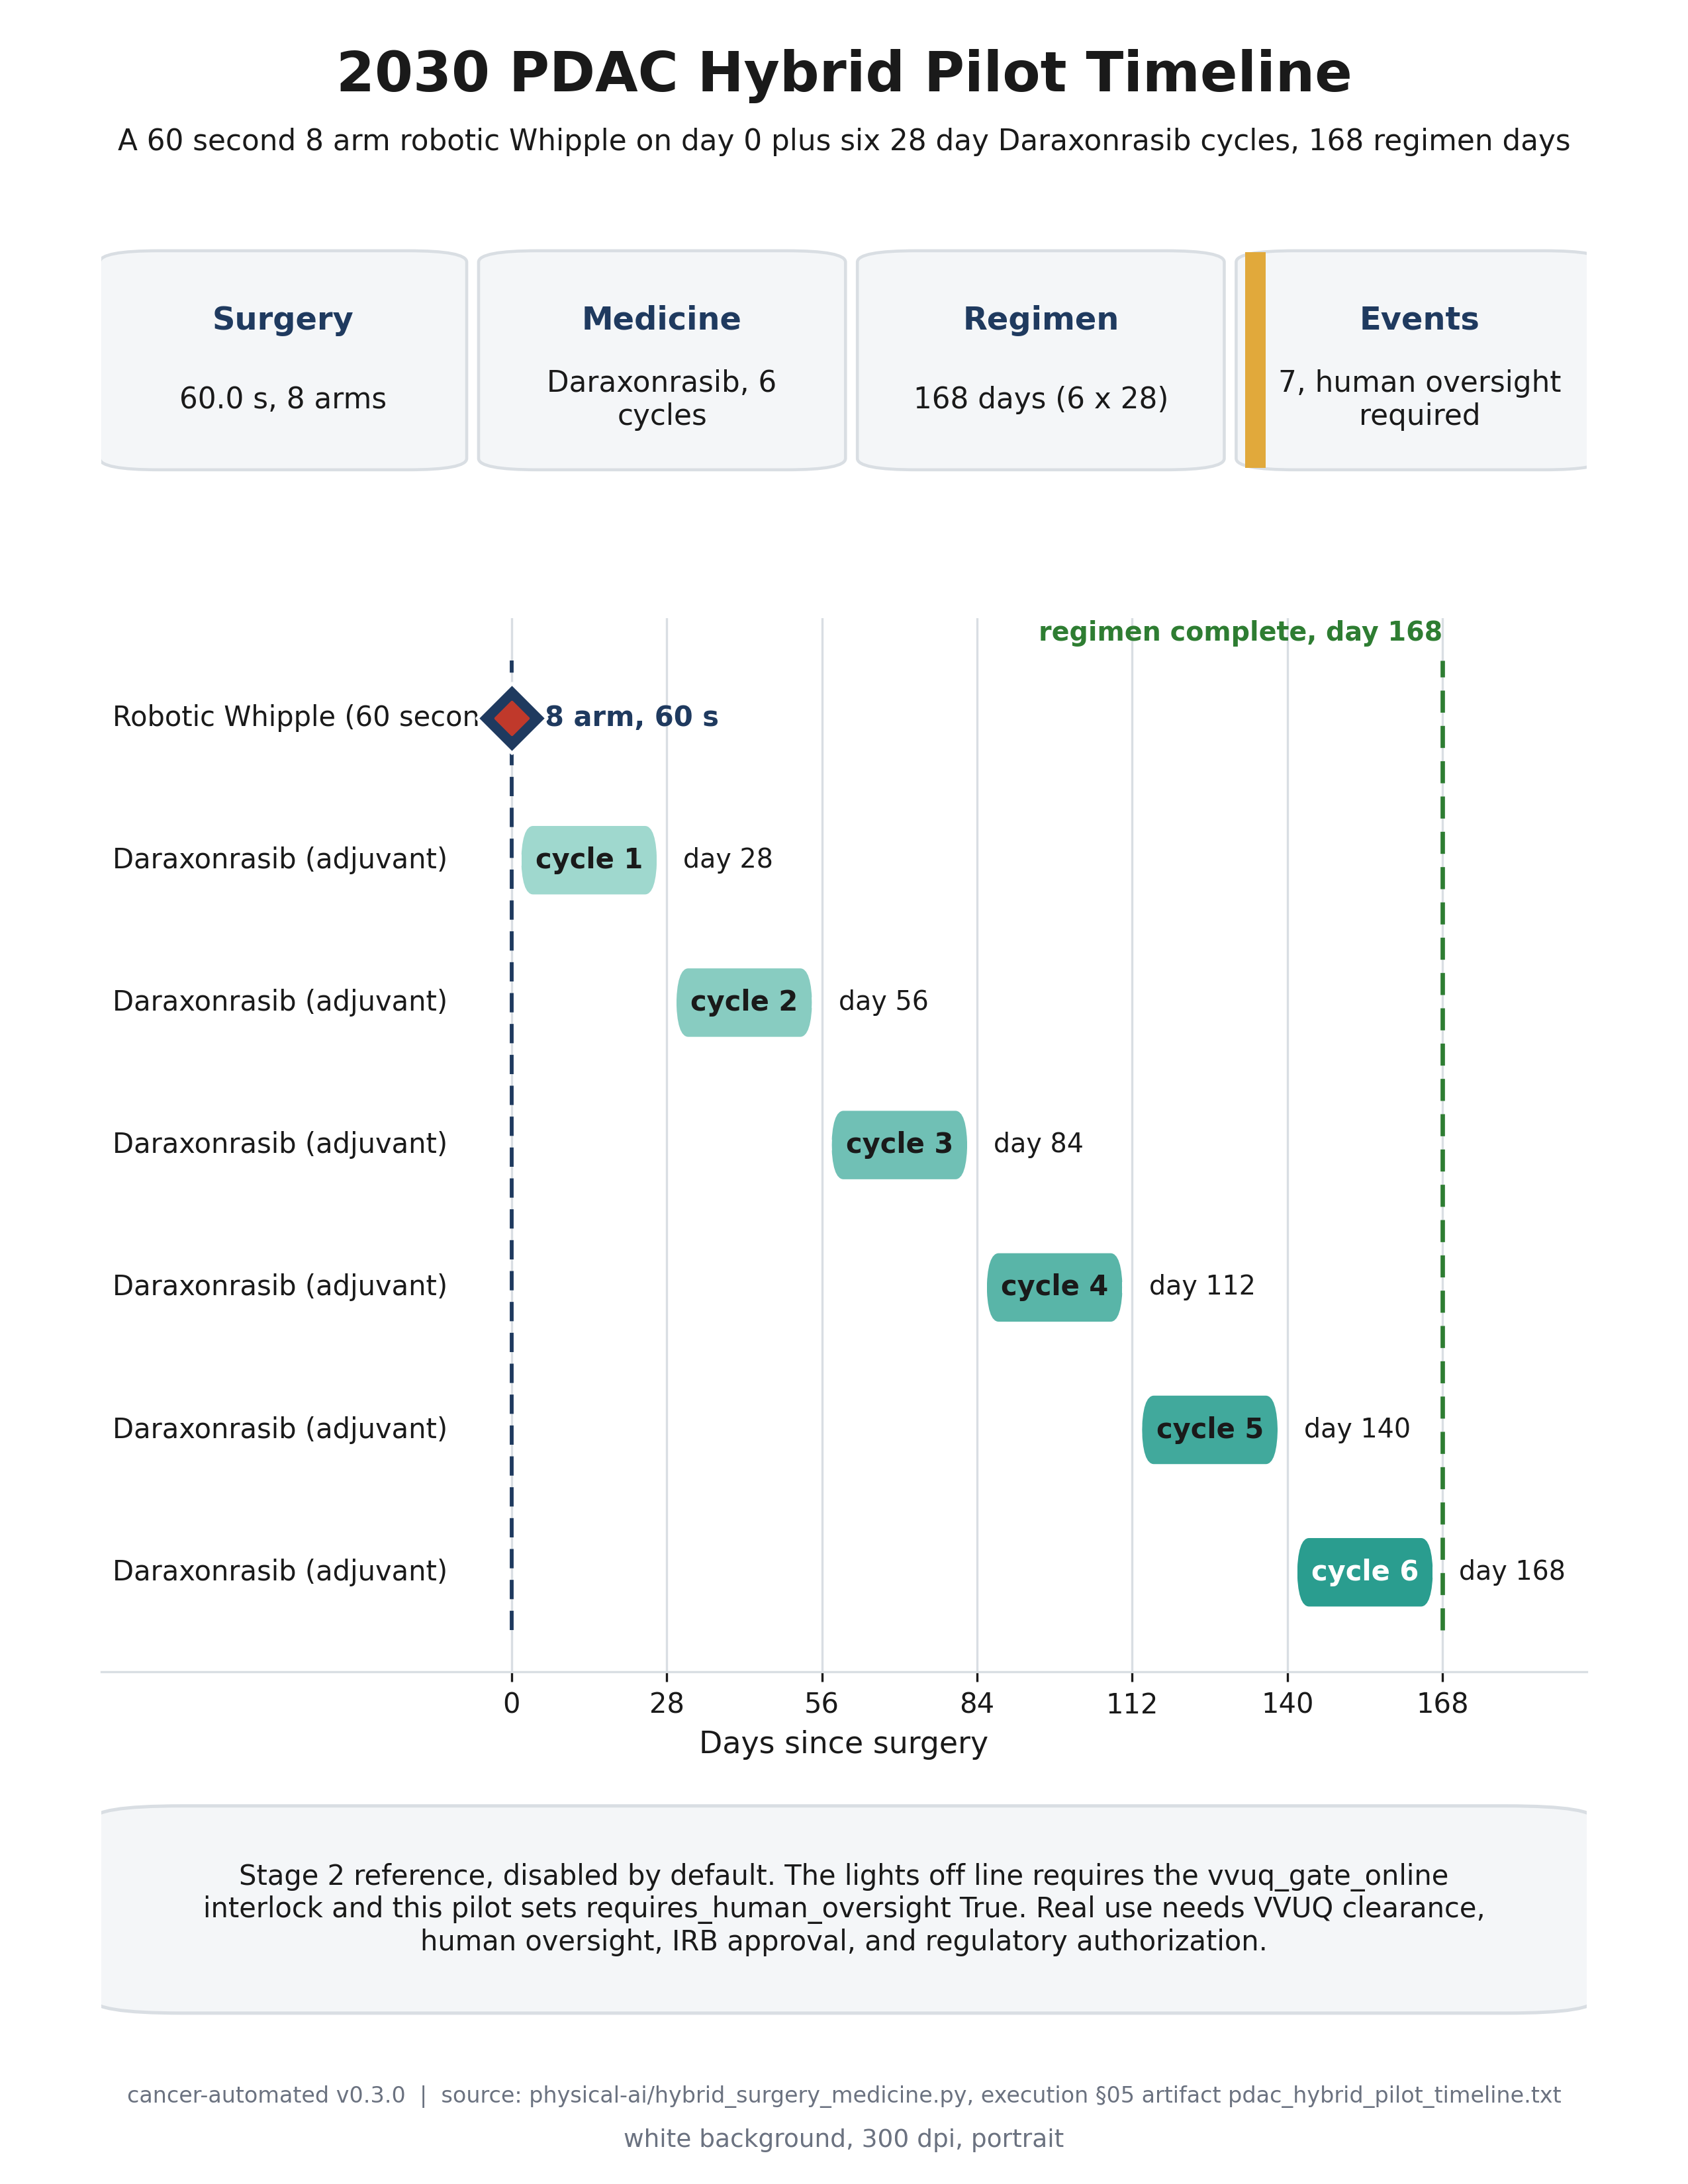

This chart was generated by the following Python code:
"""2030 PDAC Hybrid Pilot Timeline (Image 05).

Renders a portrait, full page, 300 dpi Gantt of the 168 day hybrid surgery and
medicine pilot: a 60 second 8 arm robotic Whipple on day 0 plus six 28 day
Daraxonrasib adjuvant cycles through day 168.

Grounding: physical-ai/hybrid_surgery_medicine.py and physical-ai/README.md
(code generation v0.1.0) and papers/VVUQ-01/execution/05-physical-ai-stage2/
README.md plus the saved pdac_hybrid_pilot_timeline.txt artifact (code execution
v0.2.0).

Self contained: depends only on matplotlib and numpy. Renders headless via Agg.
"""

import textwrap

import matplotlib

matplotlib.use("Agg")

import matplotlib.pyplot as plt
from matplotlib.gridspec import GridSpec
from matplotlib.patches import FancyBboxPatch

PALETTE = {
    "navy": "#1F3A5F",
    "slate": "#4C72B0",
    "teal": "#2A9D8F",
    "green": "#2E7D32",
    "red": "#C0392B",
    "amber": "#E1A93B",
    "gray": "#6B7280",
    "panel": "#F4F6F8",
    "grid": "#D9DEE3",
    "ink": "#1A1A1A",
}


def best_text_color(rgb):
    lum = 0.2126 * rgb[0] + 0.7152 * rgb[1] + 0.0722 * rgb[2]
    return "#FFFFFF" if lum < 0.55 else PALETTE["ink"]


def teal_progression(k, n=6):
    light = (159, 216, 206)
    deep = (42, 157, 143)
    t = k / (n - 1)
    return tuple((light[i] + (deep[i] - light[i]) * t) / 255 for i in range(3))


def _shrink_to_width(fig, text_obj, max_frac, floor):
    fig.canvas.draw()
    renderer = fig.canvas.get_renderer()
    max_w = max_frac * fig.bbox.width
    size = text_obj.get_fontsize()
    while size > floor and text_obj.get_window_extent(renderer=renderer).width > max_w:
        size -= 0.5
        text_obj.set_fontsize(size)


def add_frame(fig, title, subtitle, footer):
    fig.text(0.5, 0.965, title, ha="center", va="center", fontsize=20, fontweight="bold", color=PALETTE["ink"])
    sub = fig.text(0.5, 0.935, subtitle, ha="center", va="center", fontsize=12.5, color=PALETTE["ink"])
    _shrink_to_width(fig, sub, 0.88, 9.5)
    parts = [p.strip() for p in footer.split("|")]
    f1 = fig.text(
        0.5, 0.040, parts[0] + "  |  " + parts[1], ha="center", va="center", fontsize=9, color=PALETTE["gray"]
    )
    f2 = fig.text(0.5, 0.020, parts[2], ha="center", va="center", fontsize=9, color=PALETTE["gray"])
    _shrink_to_width(fig, f1, 0.90, 7.5)
    _shrink_to_width(fig, f2, 0.90, 7.5)


def main():
    fig = plt.figure(figsize=(8.5, 11))
    gs = GridSpec(
        3, 1, height_ratios=[0.7, 2.6, 0.6], left=0.06, right=0.94, top=0.90, bottom=0.07, hspace=0.22, figure=fig
    )

    add_frame(
        fig,
        "2030 PDAC Hybrid Pilot Timeline",
        "A 60 second 8 arm robotic Whipple on day 0 plus six 28 day Daraxonrasib cycles, 168 regimen days",
        "cancer-automated v0.3.0  |  source: physical-ai/hybrid_surgery_medicine.py, execution §05 artifact pdac_hybrid_pilot_timeline.txt  |  white background, 300 dpi, portrait",
    )

    # Summary strip.
    ax0 = fig.add_subplot(gs[0, 0])
    ax0.set_xlim(0, 1)
    ax0.set_ylim(0, 1)
    ax0.axis("off")
    cards = [
        ("Surgery", "60.0 s, 8 arms", None),
        ("Medicine", "Daraxonrasib, 6 cycles", None),
        ("Regimen", "168 days (6 x 28)", None),
        ("Events", "7, human oversight required", PALETTE["amber"]),
    ]
    cw, gap = 0.235, 0.02
    for i, (head, value, accent) in enumerate(cards):
        cx = 0.005 + i * (cw + gap)
        ax0.add_patch(
            FancyBboxPatch(
                (cx, 0.12),
                cw,
                0.76,
                boxstyle="round,pad=0.006,rounding_size=0.04",
                facecolor=PALETTE["panel"],
                edgecolor=PALETTE["grid"],
                linewidth=1.1,
            )
        )
        if accent:
            ax0.add_patch(
                FancyBboxPatch((cx, 0.12), 0.014, 0.76, boxstyle="square,pad=0", facecolor=accent, edgecolor="none")
            )
        ax0.text(
            cx + cw / 2, 0.64, head, ha="center", va="center", fontsize=11.5, fontweight="bold", color=PALETTE["navy"]
        )
        ax0.text(
            cx + cw / 2,
            0.36,
            textwrap.fill(value, width=20),
            ha="center",
            va="center",
            fontsize=10.5,
            color=PALETTE["ink"],
        )

    # Gantt.
    ax = fig.add_subplot(gs[1, 0])
    ax.set_xlim(-74, 194)
    ax.set_ylim(-0.7, 6.7)
    ax.set_xticks([0, 28, 56, 84, 112, 140, 168])
    ax.set_xticklabels(["0", "28", "56", "84", "112", "140", "168"], fontsize=10, color=PALETTE["ink"])
    ax.set_yticks([])
    ax.set_xlabel("Days since surgery", fontsize=11, color=PALETTE["ink"])
    ax.set_axisbelow(True)
    ax.xaxis.grid(True, color=PALETTE["grid"], linewidth=0.8)
    for spine in ("top", "right", "left"):
        ax.spines[spine].set_visible(False)
    ax.spines["bottom"].set_color(PALETTE["grid"])
    ax.tick_params(colors=PALETTE["ink"])

    row_y = [6, 5, 4, 3, 2, 1, 0]
    labels = [
        "Robotic Whipple (60 second)",
        "Daraxonrasib (adjuvant)",
        "Daraxonrasib (adjuvant)",
        "Daraxonrasib (adjuvant)",
        "Daraxonrasib (adjuvant)",
        "Daraxonrasib (adjuvant)",
        "Daraxonrasib (adjuvant)",
    ]
    for y, lab in zip(row_y, labels):
        ax.text(-72, y, lab, ha="left", va="center", fontsize=10, color=PALETTE["ink"])

    bar_h = 0.5
    for k in range(6):
        start = 28 * k
        rgb = teal_progression(k)
        y = row_y[k + 1]
        ax.add_patch(
            FancyBboxPatch(
                (start + 1.5, y - bar_h / 2),
                25,
                bar_h,
                boxstyle="round,pad=0,rounding_size=2.4",
                facecolor=rgb,
                edgecolor="white",
                linewidth=1.0,
                mutation_aspect=0.12,
            )
        )
        ax.text(
            start + 14,
            y,
            f"cycle {k + 1}",
            ha="center",
            va="center",
            fontsize=10,
            fontweight="bold",
            color=best_text_color(rgb),
        )
        ax.text(start + 28 + 3, y, f"day {28 * (k + 1)}", ha="left", va="center", fontsize=9.5, color=PALETTE["ink"])

    # Surgery point marker at day 0.
    ax.scatter([0], [6], s=320, marker="D", color=PALETTE["navy"], edgecolors="white", linewidths=1.2, zorder=5)
    ax.scatter([0], [6], s=70, marker="D", color=PALETTE["red"], zorder=6)
    ax.text(6, 6, "8 arm, 60 s", ha="left", va="center", fontsize=10, fontweight="bold", color=PALETTE["navy"])

    # Reference lines.
    ax.axvline(0, ymin=0.04, ymax=0.96, color=PALETTE["navy"], linewidth=1.4, linestyle=(0, (5, 3)), zorder=1)
    ax.axvline(168, ymin=0.04, ymax=0.96, color=PALETTE["green"], linewidth=1.6, linestyle=(0, (5, 3)), zorder=1)
    ax.text(
        168,
        6.5,
        "regimen complete, day 168",
        ha="right",
        va="bottom",
        fontsize=9.5,
        fontweight="bold",
        color=PALETTE["green"],
    )

    # Stage 2 assurance note.
    ax2 = fig.add_subplot(gs[2, 0])
    ax2.set_xlim(0, 1)
    ax2.set_ylim(0, 1)
    ax2.axis("off")
    ax2.add_patch(
        FancyBboxPatch(
            (0.0, 0.08),
            1.0,
            0.84,
            boxstyle="round,pad=0.006,rounding_size=0.06",
            facecolor=PALETTE["panel"],
            edgecolor=PALETTE["grid"],
            linewidth=1.2,
        )
    )
    note = (
        "Stage 2 reference, disabled by default. The lights off line requires the vvuq_gate_online interlock "
        "and this pilot sets requires_human_oversight True. Real use needs VVUQ clearance, human oversight, "
        "IRB approval, and regulatory authorization."
    )
    ax2.text(0.5, 0.5, textwrap.fill(note, width=92), ha="center", va="center", fontsize=10, color=PALETTE["ink"])

    fig.savefig("papers/VVUQ-01/imagegen/05-pdac-pilot-timeline/05-pdac-pilot-timeline.png", dpi=300, facecolor="white")
    plt.close(fig)


if __name__ == "__main__":
    main()
